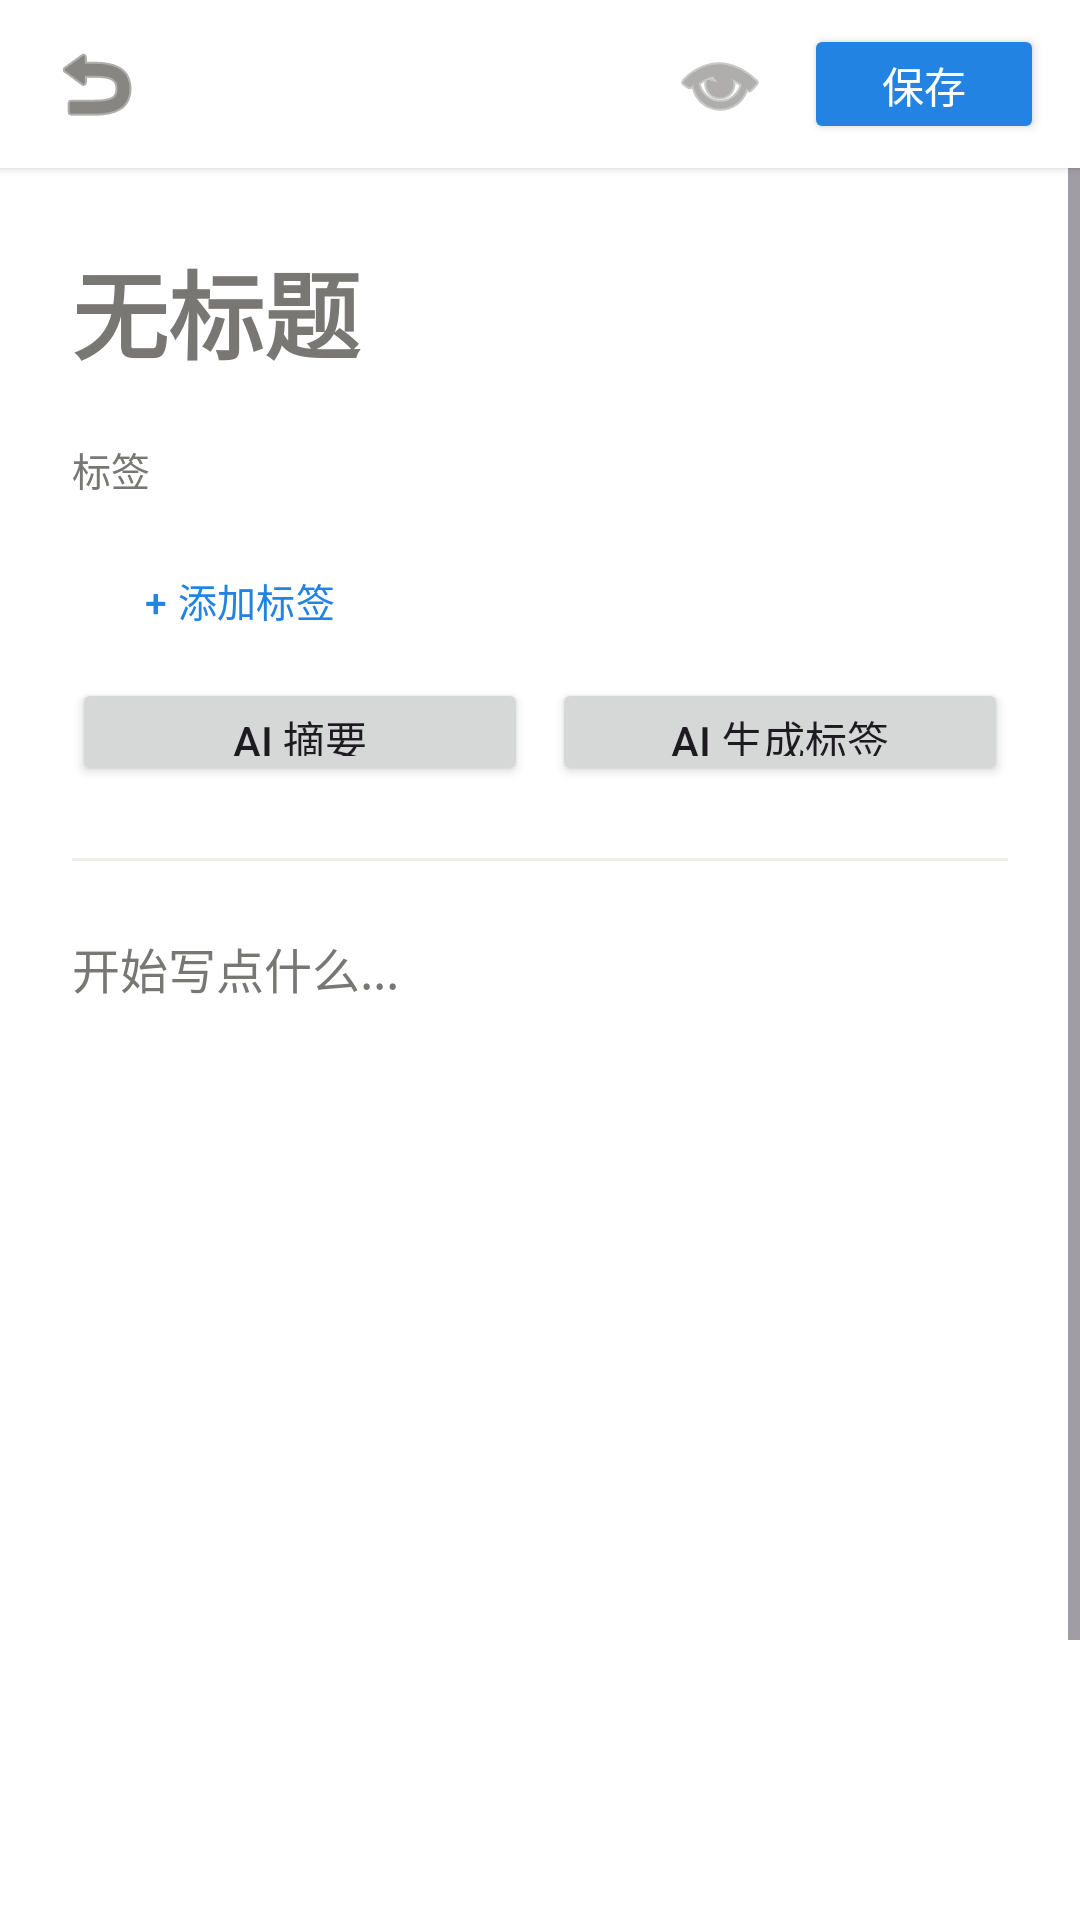

Here is an Android app screen rendered from its layout file. Give the layout XML and the strings, colors and styles it references.
<!-- AndroidManifest.xml: application theme Theme.NoteAI -->
<!-- res/layout/note_detail.xml -->
<?xml version="1.0" encoding="utf-8"?>
<androidx.constraintlayout.widget.ConstraintLayout xmlns:android="http://schemas.android.com/apk/res/android"
    xmlns:app="http://schemas.android.com/apk/res-auto"
    xmlns:tools="http://schemas.android.com/tools"
    android:id="@+id/main"
    android:layout_width="match_parent"
    android:layout_height="match_parent"
    android:background="@color/white"
    tools:context=".NoteDetailActivity">

    
    <LinearLayout
        android:id="@+id/topBar"
        android:layout_width="0dp"
        android:layout_height="56dp"
        android:background="@color/white"
        android:elevation="2dp"
        android:gravity="center_vertical"
        android:orientation="horizontal"
        android:paddingHorizontal="12dp"
        app:layout_constraintEnd_toEndOf="parent"
        app:layout_constraintStart_toStartOf="parent"
        app:layout_constraintTop_toTopOf="parent">

        
        <ImageButton
            android:id="@+id/buttonBack"
            android:layout_width="40dp"
            android:layout_height="40dp"
            android:background="?attr/selectableItemBackgroundBorderless"
            android:contentDescription="返回"
            android:padding="8dp"
            android:src="@android:drawable/ic_menu_revert"
            app:tint="@color/primary_text" />

        <View
            android:layout_width="0dp"
            android:layout_height="1dp"
            android:layout_weight="1" />

        
        <ImageButton
            android:id="@+id/buttonDelete"
            android:layout_width="40dp"
            android:layout_height="40dp"
            android:background="?attr/selectableItemBackgroundBorderless"
            android:contentDescription="删除"
            android:padding="8dp"
            android:src="@android:drawable/ic_menu_delete"
            android:visibility="gone"
            app:tint="@color/secondary_text" />

        
        <ImageButton
            android:id="@+id/buttonTogglePreview"
            android:layout_width="40dp"
            android:layout_height="40dp"
            android:background="?attr/selectableItemBackgroundBorderless"
            android:contentDescription="预览"
            android:padding="8dp"
            android:src="@android:drawable/ic_menu_view"
            app:tint="@color/secondary_text" />

        
        <Button
            android:id="@+id/buttonSave"
            android:layout_width="wrap_content"
            android:layout_height="40dp"
            android:layout_marginStart="8dp"
            android:backgroundTint="@color/accent"
            android:minWidth="80dp"
            android:text="保存"
            android:textColor="@color/white"
            android:textSize="14sp"
            app:cornerRadius="20dp" />

    </LinearLayout>

    
    <ScrollView
        android:layout_width="0dp"
        android:layout_height="0dp"
        android:fillViewport="true"
        app:layout_constraintBottom_toBottomOf="parent"
        app:layout_constraintEnd_toEndOf="parent"
        app:layout_constraintStart_toStartOf="parent"
        app:layout_constraintTop_toBottomOf="@id/topBar">

        <LinearLayout
            android:layout_width="match_parent"
            android:layout_height="wrap_content"
            android:orientation="vertical"
            android:paddingHorizontal="24dp"
            android:paddingTop="24dp"
            android:paddingBottom="40dp">

            
            <EditText
                android:id="@+id/inputTitle"
                android:layout_width="match_parent"
                android:layout_height="wrap_content"
                android:background="@null"
                android:hint="无标题"
                android:textColor="@color/primary_text"
                android:textColorHint="@color/secondary_text"
                android:textSize="32sp"
                android:textStyle="bold"
                android:singleLine="false"
                android:maxLines="3" />

            
            <TextView
                android:layout_width="wrap_content"
                android:layout_height="wrap_content"
                android:layout_marginTop="20dp"
                android:text="标签"
                android:textColor="@color/secondary_text"
                android:textSize="13sp" />

            
            <com.google.android.material.chip.ChipGroup
                android:id="@+id/chipGroupTags"
                android:layout_width="match_parent"
                android:layout_height="wrap_content"
                android:layout_marginTop="8dp"
                app:chipSpacing="8dp" />

            
            <Button
                android:id="@+id/buttonAddTag"
                style="@style/Widget.Material3.Button.OutlinedButton"
                android:layout_width="wrap_content"
                android:layout_height="36dp"
                android:layout_marginTop="8dp"
                android:minWidth="100dp"
                android:text="+ 添加标签"
                android:textColor="@color/accent"
                android:textSize="13sp"
                app:cornerRadius="18dp"
                app:strokeColor="@color/accent" />
            
            <LinearLayout
                android:id="@+id/layoutAiActions"
                android:layout_width="match_parent"
                android:layout_height="wrap_content"
                android:layout_marginTop="8dp"
                android:orientation="horizontal">

                <Button
                    android:id="@+id/buttonSummarize"
                    android:layout_width="0dp"
                    android:layout_height="36dp"
                    android:layout_weight="1"
                    android:text="AI 摘要" />

                <View
                    android:layout_width="8dp"
                    android:layout_height="0dp" />

                <Button
                    android:id="@+id/buttonAiTags"
                    android:layout_width="0dp"
                    android:layout_height="36dp"
                    android:layout_weight="1"
                    android:text="AI 生成标签" />
            </LinearLayout>

            
            <View
                android:layout_width="match_parent"
                android:layout_height="1dp"
                android:layout_marginTop="24dp"
                android:background="@color/search_background" />

            
            <FrameLayout
                android:layout_width="match_parent"
                android:layout_height="wrap_content"
                android:layout_marginTop="24dp">

                
                <EditText
                    android:id="@+id/inputContent"
                    android:layout_width="match_parent"
                    android:layout_height="wrap_content"
                    android:background="@null"
                    android:gravity="top"
                    android:hint="开始写点什么..."
                    android:inputType="textMultiLine"
                    android:lineSpacingExtra="6dp"
                    android:minHeight="400dp"
                    android:textColor="@color/primary_text"
                    android:textColorHint="@color/secondary_text"
                    android:textSize="16sp" />

                
                <TextView
                    android:id="@+id/previewContent"
                    android:layout_width="match_parent"
                    android:layout_height="wrap_content"
                    android:gravity="top"
                    android:minHeight="400dp"
                    android:paddingHorizontal="0dp"
                    android:paddingVertical="0dp"
                    android:textColor="@color/primary_text"
                    android:textSize="16sp"
                    android:visibility="gone"
                    android:lineSpacingExtra="6dp" />

                
                <androidx.recyclerview.widget.RecyclerView
                    android:id="@+id/recyclerContentPreview"
                    android:layout_width="match_parent"
                    android:layout_height="wrap_content"
                    android:minHeight="400dp"
                    android:visibility="gone"
                    app:layoutManager="androidx.recyclerview.widget.LinearLayoutManager" />

            </FrameLayout>

        </LinearLayout>

    </ScrollView>

</androidx.constraintlayout.widget.ConstraintLayout>
<!-- resources referenced by this layout -->
<resources>
  <color name="accent">#2383E2</color>
  <color name="primary_text">#37352F</color>
  <color name="search_background">#EFEEEB</color>
  <color name="secondary_text">#787774</color>
  <color name="white">#FFFFFFFF</color>
  <style name="Theme.NoteAI" parent="Base.Theme.NoteAI" />
  <style name="Base.Theme.NoteAI" parent="Theme.Material3.DayNight.NoActionBar">
          
          
      </style>
</resources>
